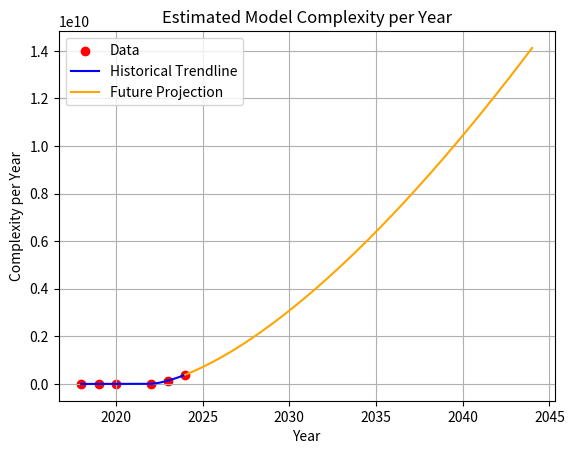

This figure's Python source:
import numpy as np
import matplotlib.pyplot as plt
from scipy.optimize import curve_fit

# --- Data Section ---
# This dataset represents the estimated computational complexity (e.g., FLOPs) of state-of-the-art models per year.
# Complexity values are in floating-point operations (FLOPs), normalized for scaling across time.
# Notable entries (e.g., GPT-2, GPT-3, PaLM, GPT-4) reflect exponential growth.
# Source: Supplementary Section 3.2.1 of the paper.
years = np.array([2018, 2019, 2020, 2022, 2023, 2024])
complexity = np.array([0.000702, 14890, 153000, 424000, 138000000, 386000000])
peryear = complexity  # Alias for clarity

# --- Time Normalization ---
# Offset years to simplify modeling: t = 0 corresponds to 2022 (reference year).
years_offset = years - 2022

# --- Model Definition ---
# Define a modified power-law function to model algorithmic complexity growth over time.
# Formula: C(t) = C_c0 * (t + beta)^alpha
# Parameters:
#   C_c0   - base scaling coefficient
#   alpha  - growth exponent (controls curvature)
#   beta   - horizontal shift to account for model acceleration
# `np.maximum` ensures numerical stability when t + beta ≈ 0.
def power_law(years_offset, C_c0, alpha, beta):
    return C_c0 * (np.maximum(years_offset + beta, 1e-6)) ** alpha

# --- Curve Fitting ---
# Use nonlinear least squares to fit the power-law to empirical complexity values.
# Initial guesses and parameter bounds reflect plausible rates and shifts based on observed data.
initial_guess = [31.1, 2, 1]  # [C_c0, alpha, beta]
bounds = ([0, 0, 0], [np.inf, 5, np.inf])  # Cap exponent to avoid unrealistic projections

# Attempt model fitting; catch errors to facilitate debugging if fitting fails
try:
    par, covariance = curve_fit(power_law, years_offset, peryear, p0=initial_guess, bounds=bounds)
except ValueError as e:
    print(f"Error during optimization: {e}")
    raise

# --- Extract Fitted Parameters ---
# Parameters are now tuned to fit the observed growth curve.
C_c0, alpha, beta = par

# --- Historical Trendline ---
# Generate fitted curve for years 2018–2024 to visualize historical model complexity trends.
years_fit_offset = np.linspace(min(years_offset), max(years_offset), 1000)
eff_fit = power_law(years_fit_offset, C_c0, alpha, beta)
years_fit = years_fit_offset + 2022  # Convert offset years back to calendar years

# --- Future Projection ---
# Forecast complexity growth for 20 years beyond 2024 (up to 2044).
future_years_offset = np.linspace(2, 2 + 20, 1000)  # Offset starts at 2024 - 2022 = 2
future_eff_fit = power_law(future_years_offset, C_c0, alpha, beta)
future_years = future_years_offset + 2022  # Back to calendar years

# --- Plotting ---
# Plot historical data, fitted trendline, and long-term projection.
plt.scatter(years, peryear, color='red', label='Data')  # Raw complexity values
plt.plot(years_fit, eff_fit, color='blue', label='Historical Trendline')  # Fit curve
plt.plot(future_years, future_eff_fit, color='orange', label='Future Projection')  # Extrapolation

# Annotation
plt.title('Estimated Model Complexity per Year')
plt.xlabel('Year')
plt.ylabel('Complexity per Year')
plt.legend()
plt.grid(True)
plt.show()

# --- Output ---
# Display the fitted model parameters for downstream use or interpretation.
print(f"Fitted coefficients:\n C_c0 = {C_c0:.4f}, alpha = {alpha:.4f}, beta = {beta:.4f}")
